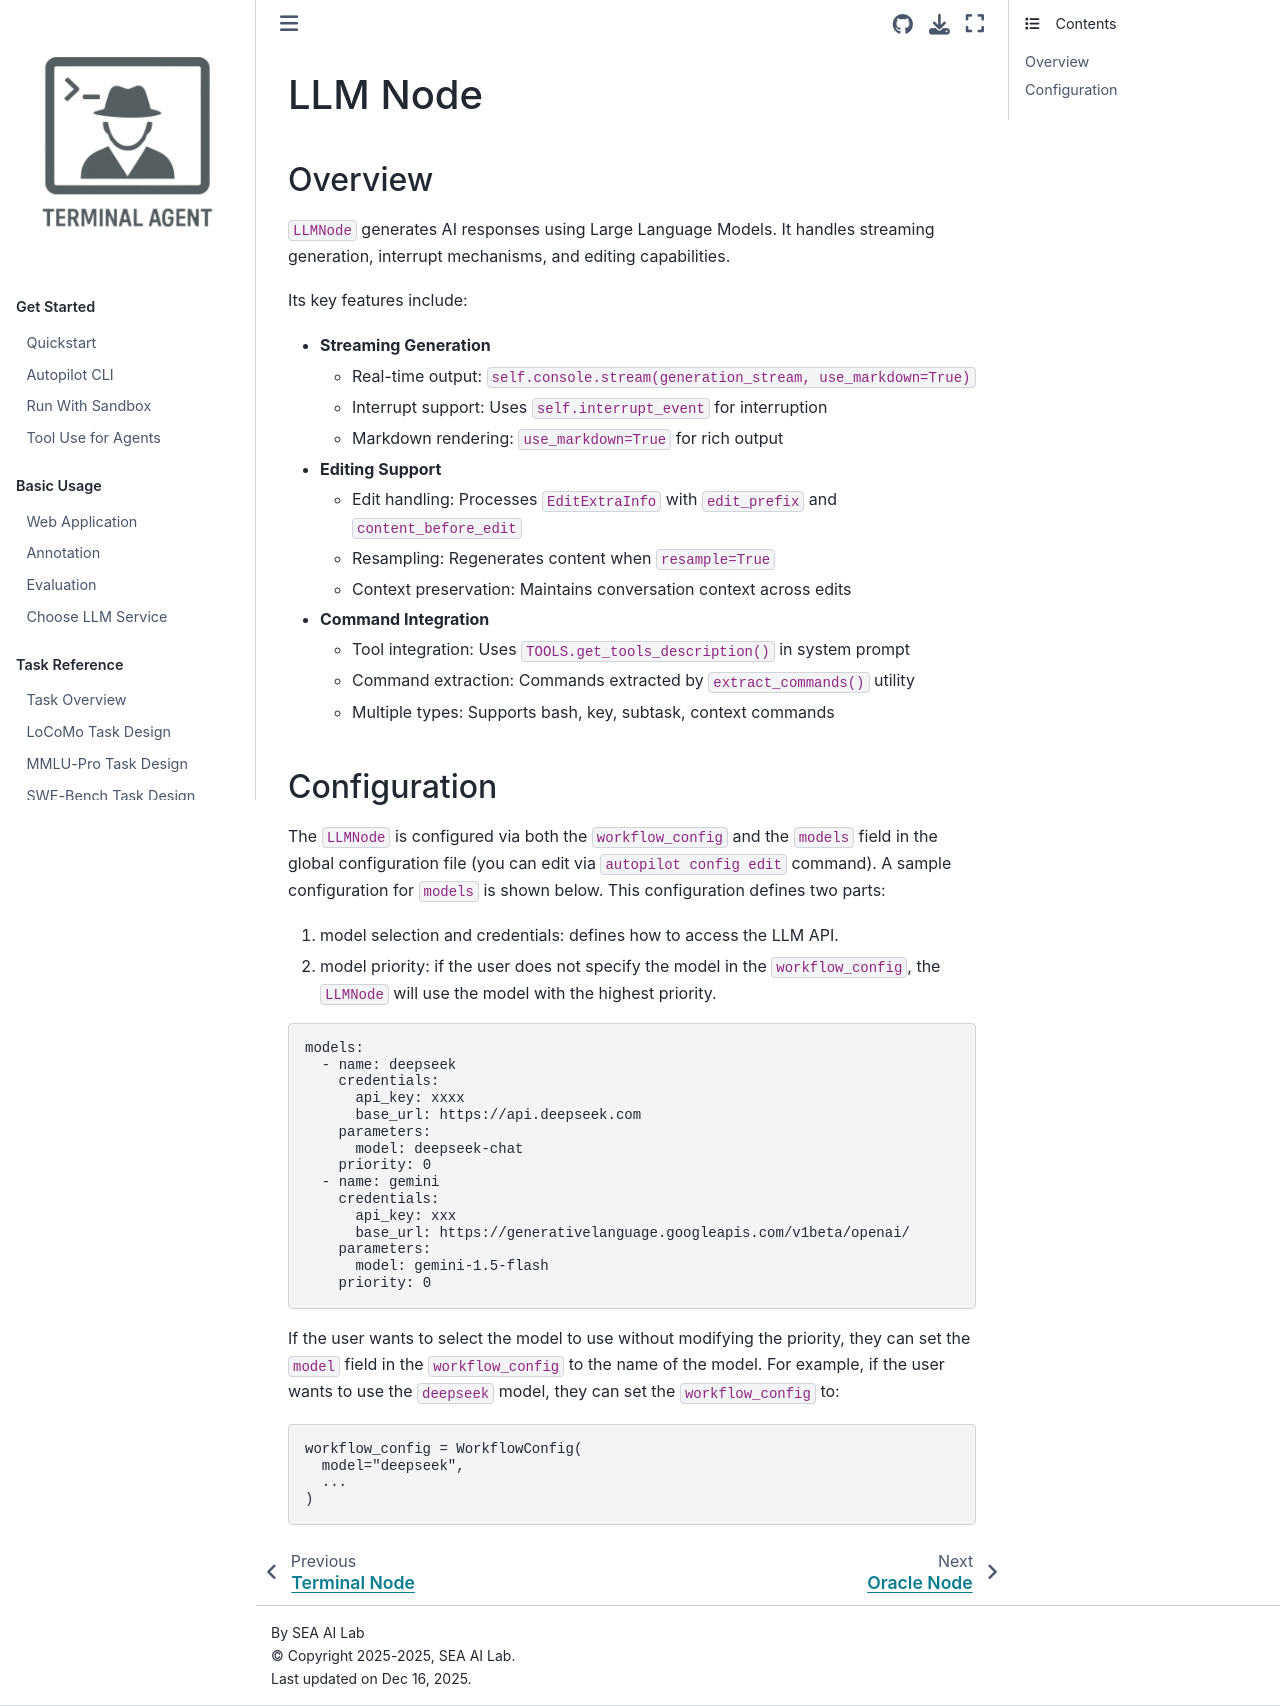

repository: terminal-agent/reptile · page: dev_ref/nodes/llm_node.html · generator: sphinx

# LLM Node

## Overview

`LLMNode` generates AI responses using Large Language Models. It handles streaming generation, interrupt mechanisms, and editing capabilities.

Its key features include:

- **Streaming Generation**
    - Real-time output: `self.console.stream(generation_stream, use_markdown=True)`
    - Interrupt support: Uses `self.interrupt_event` for interruption
    - Markdown rendering: `use_markdown=True` for rich output

- **Editing Support**
    - Edit handling: Processes `EditExtraInfo` with `edit_prefix` and `content_before_edit`
    - Resampling: Regenerates content when `resample=True`
    - Context preservation: Maintains conversation context across edits

- **Command Integration**
    - Tool integration: Uses `TOOLS.get_tools_description()` in system prompt
    - Command extraction: Commands extracted by `extract_commands()` utility
    - Multiple types: Supports bash, key, subtask, context commands

## Configuration

The `LLMNode` is configured via both the `workflow_config` and the `models` field in the global configuration file (you can edit via `autopilot config edit` command). A sample configuration for `models` is shown below. This configuration defines two parts:

1. model selection and credentials: defines how to access the LLM API.
2. model priority: if the user does not specify the model in the `workflow_config`, the `LLMNode` will use the model with the highest priority.

```yaml
models:
  - name: deepseek
    credentials:
      api_key: xxxx
      base_url: https://api.deepseek.com
    parameters:
      model: deepseek-chat
    priority: 0
  - name: gemini
    credentials:
      api_key: xxx
      base_url: https://generativelanguage.googleapis.com/v1beta/openai/
    parameters:
      model: gemini-1.5-flash
    priority: 0
```

If the user wants to select the model to use without modifying the priority, they can set the `model` field in the `workflow_config` to the name of the model. For example, if the user wants to use the `deepseek` model, they can set the `workflow_config` to:

```python
workflow_config = WorkflowConfig(
  model="deepseek",
  ...
)
```
